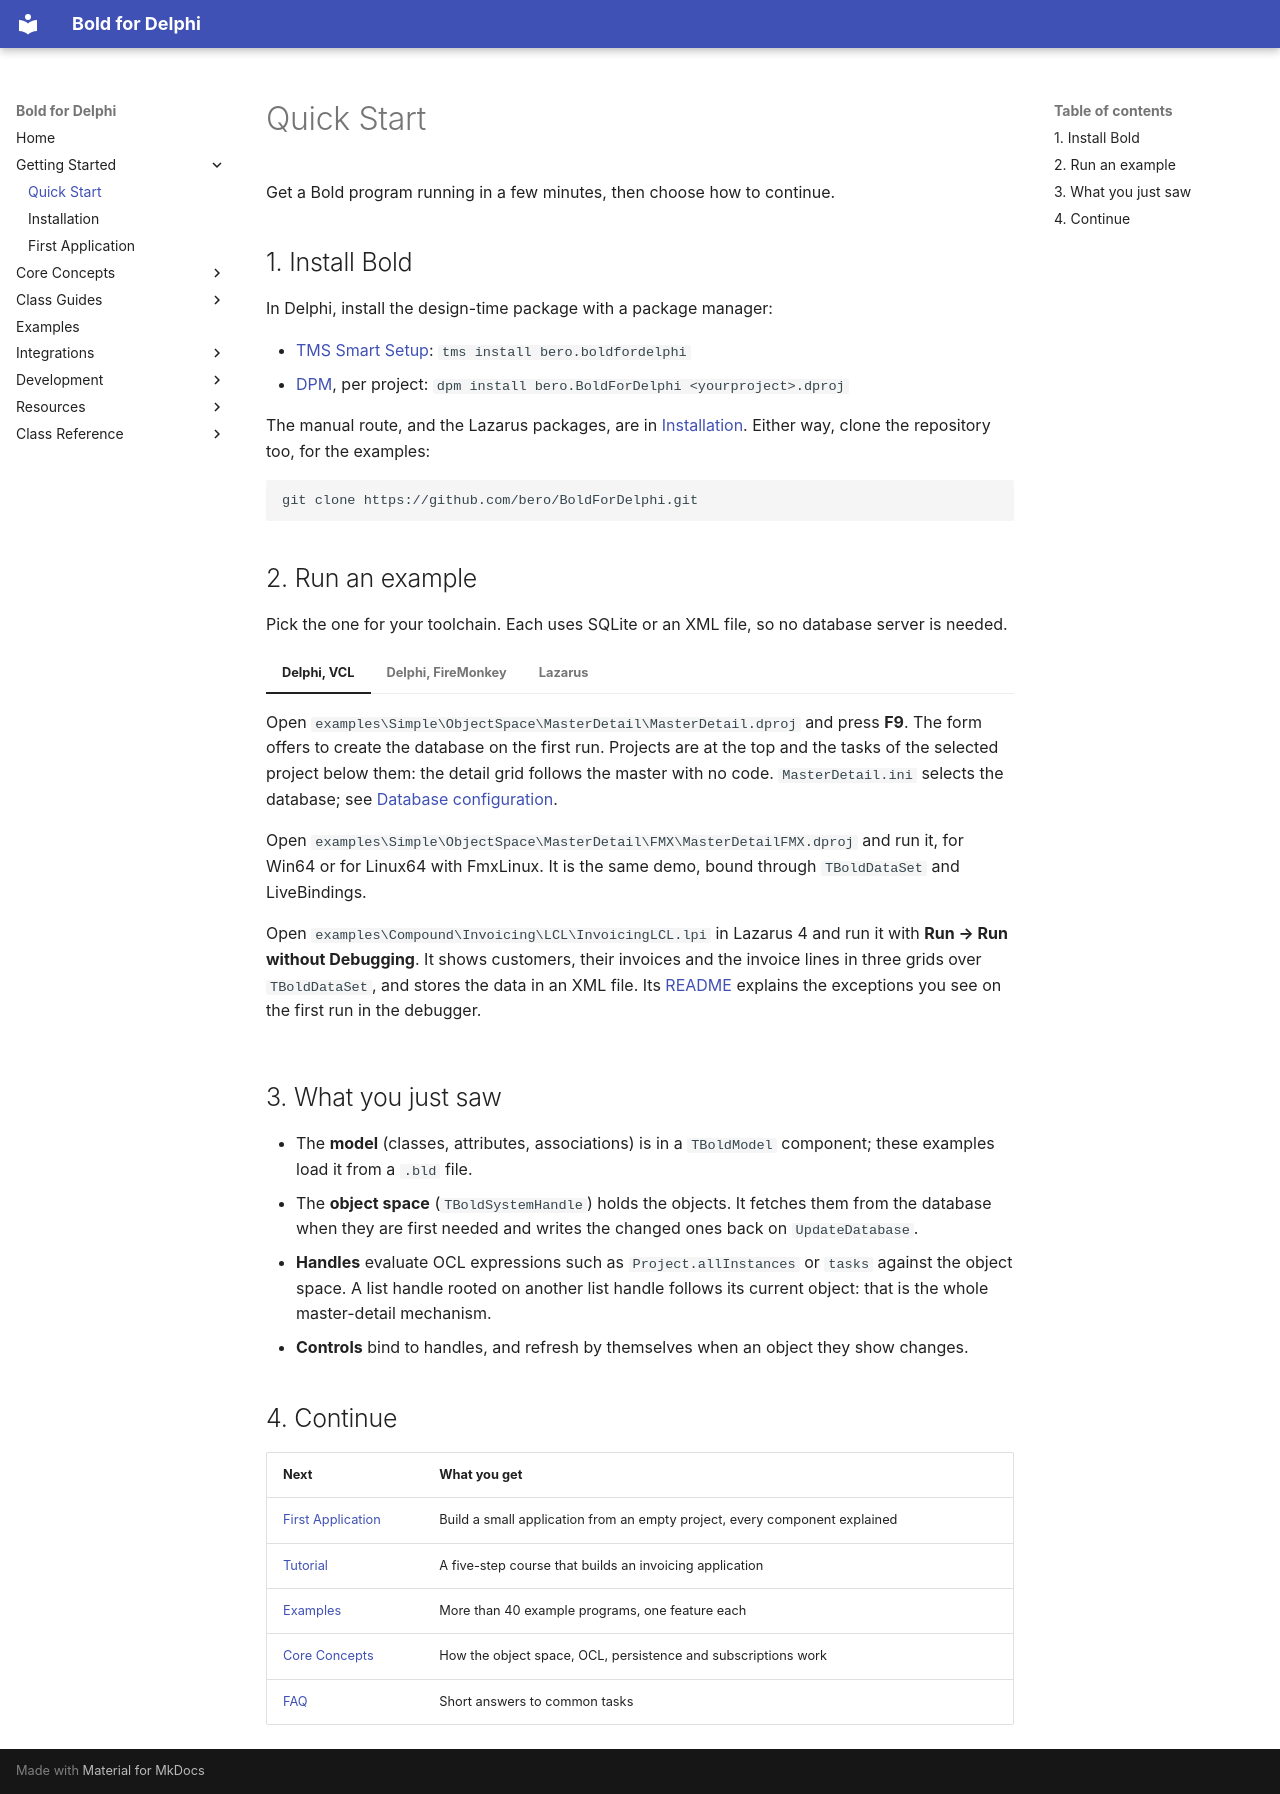

repository: bero/BoldForDelphi · page: quickstart/index.html · generator: mkdocs

# Quick Start

Get a Bold program running in a few minutes, then choose how to continue.

## 1. Install Bold

In Delphi, install the design-time package with a package manager:

- [TMS Smart Setup](https://doc.tmssoftware.com/smartsetup/download): `tms install bero.boldfordelphi`
- [DPM](https://github.com/DelphiPackageManager/DPM/releases), per project: `dpm install bero.BoldForDelphi <yourproject>.dproj`

The manual route, and the Lazarus packages, are in [Installation](getting-started/installation.md). Either way,
clone the repository too, for the examples:

```shell
git clone https://github.com/bero/BoldForDelphi.git
```

## 2. Run an example

Pick the one for your toolchain. Each uses SQLite or an XML file, so no database server is needed.

=== "Delphi, VCL"

    Open `examples\Simple\ObjectSpace\MasterDetail\MasterDetail.dproj` and press **F9**. The form offers to create
    the database on the first run. Projects are at the top and the tasks of the selected project below them: the
    detail grid follows the master with no code. `MasterDetail.ini` selects the database; see
    [Database configuration](examples/index.md#database-configuration).

=== "Delphi, FireMonkey"

    Open `examples\Simple\ObjectSpace\MasterDetail\FMX\MasterDetailFMX.dproj` and run it, for Win64 or for Linux64
    with FmxLinux. It is the same demo, bound through `TBoldDataSet` and LiveBindings.

=== "Lazarus"

    Open `examples\Compound\Invoicing\LCL\InvoicingLCL.lpi` in Lazarus 4 and run it with
    **Run → Run without Debugging**. It shows customers, their invoices and the invoice lines in three grids over
    `TBoldDataSet`, and stores the data in an XML file. Its
    [README](https://github.com/bero/BoldForDelphi/tree/develop/examples/Compound/Invoicing/LCL) explains the
    exceptions you see on the first run in the debugger.

## 3. What you just saw

- The **model** (classes, attributes, associations) is in a `TBoldModel` component; these examples load it from a
  `.bld` file.
- The **object space** (`TBoldSystemHandle`) holds the objects. It fetches them from the database when they are
  first needed and writes the changed ones back on `UpdateDatabase`.
- **Handles** evaluate OCL expressions such as `Project.allInstances` or `tasks` against the object space. A list
  handle rooted on another list handle follows its current object: that is the whole master-detail mechanism.
- **Controls** bind to handles, and refresh by themselves when an object they show changes.

## 4. Continue

| Next | What you get |
|------|--------------|
| [First Application](getting-started/first-app.md) | Build a small application from an empty project, every component explained |
| [Tutorial](https://github.com/bero/BoldForDelphi/tree/develop/examples/Tutorial) | A five-step course that builds an invoicing application |
| [Examples](examples/index.md) | More than 40 example programs, one feature each |
| [Core Concepts](concepts/index.md) | How the object space, OCL, persistence and subscriptions work |
| [FAQ](faq.md) | Short answers to common tasks |
